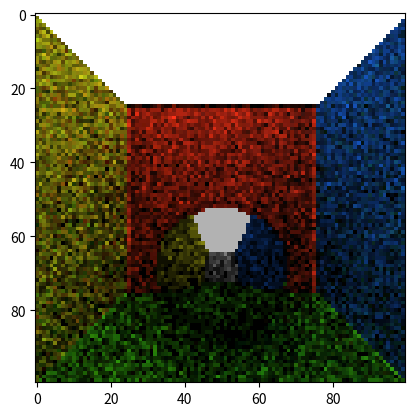

The matplotlib source for this figure:
import argparse

from abc import ABC, abstractmethod
from enum import Enum
from typing import Sequence, Tuple, Optional

import matplotlib.pyplot as plt
import numpy as np
from tqdm import tqdm

EPSILON = 1e-10

class Material(Enum):
    MIRROR = 1
    LIGHT = 2
    DIFFUSE = 3

class Ray(object):
    def __init__(self, normal: np.array, start: np.array):
        assert normal.shape == (3,)
        assert start.shape == (3,)
        self.normal = normal
        self.start = start
    
    def __call__(self, distance: float) -> np.array:
        assert distance > 0
        return self.start + distance * self.normal

class Reflection(object):
    def __init__(self, distance: float, ray: Optional[Ray], color: np.array, material: Material):
        assert color.shape == (3,)
        assert distance > 0
        self.distance = distance
        self.ray = ray
        self.color = color
        self.material = material

class Thing(ABC):
    @abstractmethod
    def __init__(self, color: np.array, material: Material):
        assert color.shape == (3,)
        self.color = color
        self.material = material

    @abstractmethod
    def surface_normal(self, point: np.array) -> np.ndarray:
        pass

    @abstractmethod
    def intersect(self, ray: Ray) -> Tuple[float, Optional[np.array]]:
        pass

    def __call__(
            self,
            ray: Ray
    ) -> Reflection:
        distance, intersection = self.intersect(ray)
        if distance == np.inf:
            return Reflection(distance, None, self.color, self.material)

        surface_normal = self.surface_normal(intersection)

        if self.material == Material.MIRROR:
            normal = ray.normal - 2 * surface_normal.dot(ray.normal) * surface_normal
        elif self.material == Material.DIFFUSE:
            normal = normalize(np.random.normal(size=3))
            if np.sign(normal.dot(surface_normal)) == np.sign(ray.normal.dot(surface_normal)):
                normal = -normal
        else:
            normal = np.array([0, 0, 0])

        return Reflection(
                distance,
                Ray(normal, intersection),
                self.color,
                self.material)
    
class Plane(Thing):
    def __init__(self, normal: np.array, start: np.array, color: np.array, material: Material):
        super().__init__(color, material)
        assert normal.shape == (3,)
        assert start.shape == (3,)
        self.normal = normal
        self.start = start

    def surface_normal(self, point: np.array) -> np.array:
        return self.normal

    def intersect(self, ray: Ray) -> Tuple[float, Optional[np.array]]:
        denominator = self.normal.dot(ray.normal)
        if denominator == 0:
            return np.inf, None

        distance = (self.start - ray.start).dot(self.normal) / denominator
        if distance <= EPSILON:
            return np.inf, None
            
        return distance, ray(distance)


class Sphere(Thing):
    def __init__(self, center: np.array, radius: float, color: np.array, material: Material):
        super().__init__(color, material)

        assert center.shape == (3,)
        self.center = center
        self.radius = radius

    def surface_normal(self, point: np.array) -> np.array:
        return (point - self.center) / self.radius

    def intersect(self, ray: Ray) -> Tuple[float, Optional[np.array]]:
        diff = self.center - ray.start
        under_rot = (diff.dot(ray.normal) ** 2
                     + self.radius ** 2
                     - (diff).dot(diff))
        if under_rot < 0:
            return np.inf, None
        rot = np.sqrt(under_rot)
        c = diff.dot(ray.normal)
        candidates = [c + rot, c - rot, np.inf]
        distance = min(c for c in candidates if c > EPSILON)

        if distance == np.inf:
            return np.inf, None
        return distance, ray(distance)
        

class World(object):
    def __init__(self, things: Sequence[Thing], max_bounces: int = 3):
        self.things = things
        self.max_bounces = max_bounces
        
    def __call__(self, ray: Ray):
        color = np.ones(3)
        for bounce in range(self.max_bounces):
            reflection = min((thing(ray) for thing in self.things), key = lambda r: r.distance)
            color *= reflection.color
            if (color == np.zeros(3)).all() or reflection.ray is None:
                break
            elif reflection.material == Material.LIGHT:
                return color
            ray = reflection.ray
        return np.zeros(3)


class Camera(object):
    def __init__(self,
                 resolution: Tuple[int, int],
                 left_edge: np.array,
                 position: np.array,
                 normal: np.array):
        assert normal.shape == (3,)
        assert left_edge.shape == (3,)
        assert position.shape == (3,)
        self.resolution = resolution
        self.left_edge = left_edge
        self.position = position
        self.normal = normal
        
        self.top_edge = np.cross(normal, left_edge) * resolution[1]/resolution[0]

    def __call__(self, world: World) -> np.array:
        image = np.zeros([*self.resolution, 3])
        for i in range(self.resolution[0]):
            for j in range(self.resolution[1]):
                normal = normalize(
                    self.normal
                    + (i - self.resolution[0] / 2) * self.left_edge / (self.resolution[0] / 2)
                    + (j - self.resolution[1] / 2) * self.top_edge / (self.resolution[1] / 2)
                )
                ray = Ray(normal, self.position)
                image[i, j, ...] = world(ray)
        return image


def normalize(a: np.array) -> np.array:
   return a / np.sqrt(a.dot(a))


def _parse_args():
    parser = argparse.ArgumentParser()
    parser.add_argument('--image_size', default=100, type=int)
    parser.add_argument('--num_passes', default=10, type=int)
    parser.add_argument('--num_bounces', default=3, type=int)
    return parser.parse_args()

def main():
    args = _parse_args()
    world = World([
        Plane(np.array([0, 1, 0]), np.array([0, 2, 0]),
            np.array([1.0, 0.2, 0.1]), Material.DIFFUSE),
        Plane(np.array([0, 1, 0]), np.array([0, -1, 0]),
            np.array([1, 1, 1]), Material.DIFFUSE),
        Plane(np.array([1, 0, 0]), np.array([1, 0, 0]),
            np.array([1.0, 1.0, 1.0]), Material.LIGHT),
        Plane(np.array([1, 0, 0]), np.array([-1, 0, 0]),
            np.array([0.3, 1, 0.1]), Material.DIFFUSE),
        Plane(np.array([0, 0, 1]), np.array([0, 0, 1]),
            np.array([0.1, 0.4, 0.9]), Material.DIFFUSE),
        Plane(np.array([0, 0, -1]), np.array([0, 0, -1]),
            np.array([0.9, 0.9, 0.1]), Material.DIFFUSE),
        Sphere(np.array([-0.5, 1.5, 0]),  0.5,
            np.array([0.7, 0.7, 0.7]), Material.MIRROR),
        ], max_bounces=args.num_bounces)

    camera = Camera(
        (args.image_size, args.image_size),
        np.array([-1, 0, 0]),
        np.array([0, 0, 0]),
        np.array([0, 1, 0])
    )
    
    image = np.zeros([*camera.resolution, 3])
    for i in tqdm(range(args.num_passes)):
        image += camera(world)
    image /= np.max(image)

    plt.imshow(image)
    plt.show()

if __name__ == "__main__":
    main()
